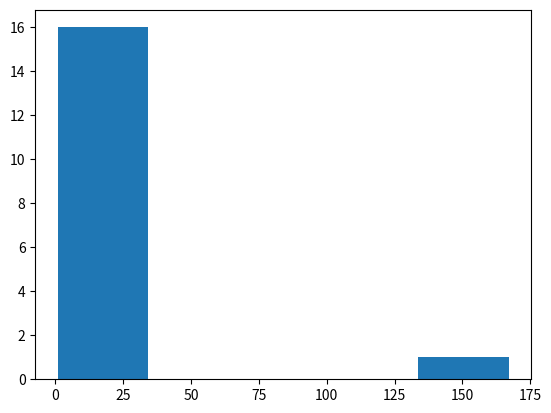

The matplotlib source for this figure:
import matplotlib.pyplot as plt

x = [2,3,4,1,2,5,1,2,3,
    15,2,3,5,167,12,3,4]

plt.hist(x , bins=5)
plt.show()
